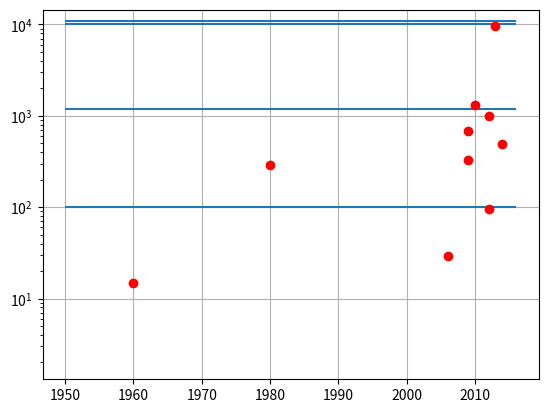

Reproduce this figure in Python.
#!/usr/bin/env python3

import matplotlib.pyplot as plt
x=[1950,1985,2000,2015]
y=[10,100,1000,10000]
xp=[1960,1980,2006,2009,2009,2010,2012,2012,2013,2014]
yp=[15,290,29,690,330,1300,1000,95,9500,490]
yl=[100,1190,10000,11000]
plt.semilogy()
plt.grid()
plt.hlines(yl,1950,2016)
plt.plot(xp, yp, 'ro')
plt.show()